11-way image classification set "grape_data" from GitHub (zs1314/Smart-grape-platform); label vocabulary: Auxerrois grape, Cabernet Franc grape, Cabernet Sauvignon grape, Chardonnay grape, Merlot grape, Muller Thurgau grape, Pinot Noir grape, Riesling grape, Sauvignon Blanc grape, Syrah grape, Tempranillo grape.

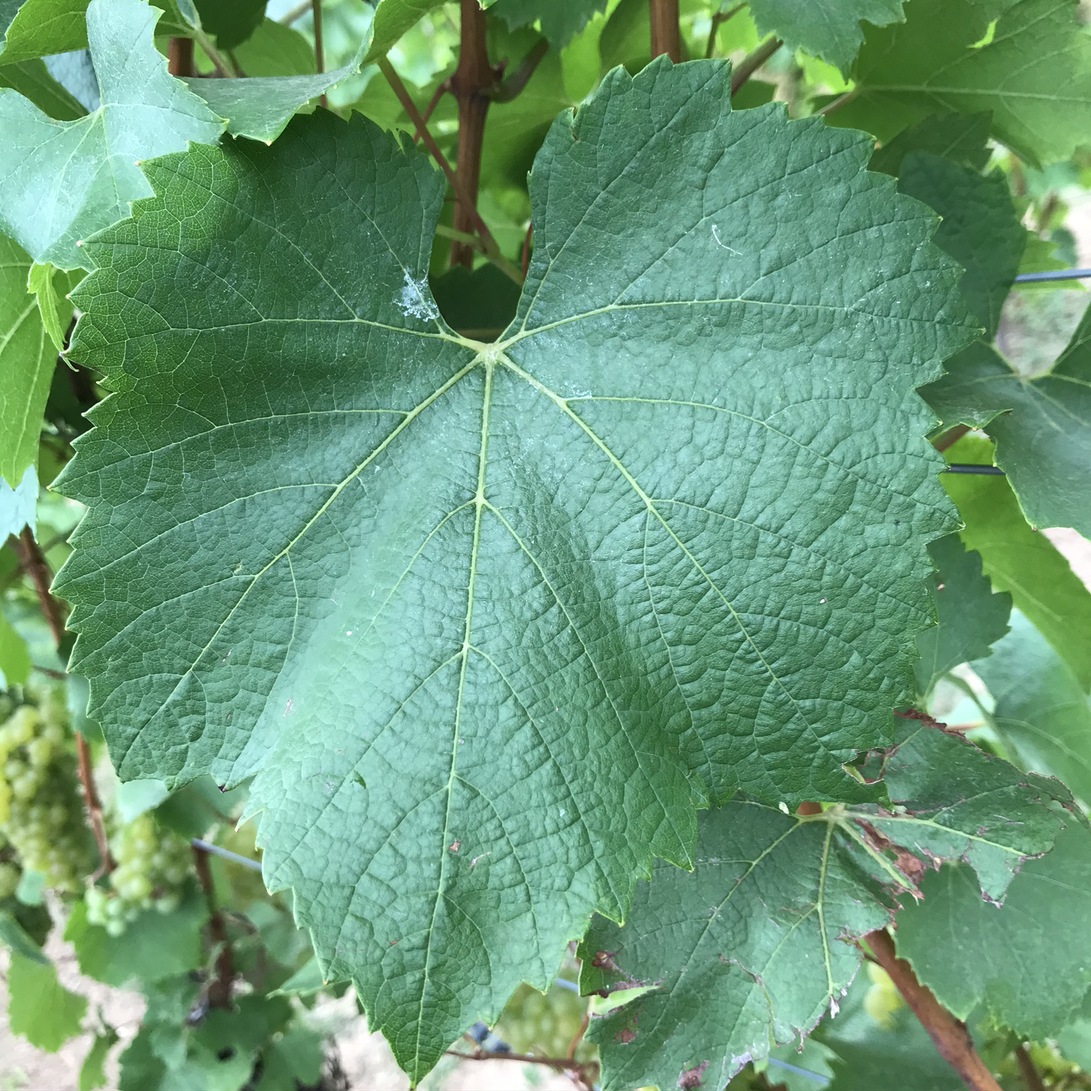
Label: Chardonnay grape

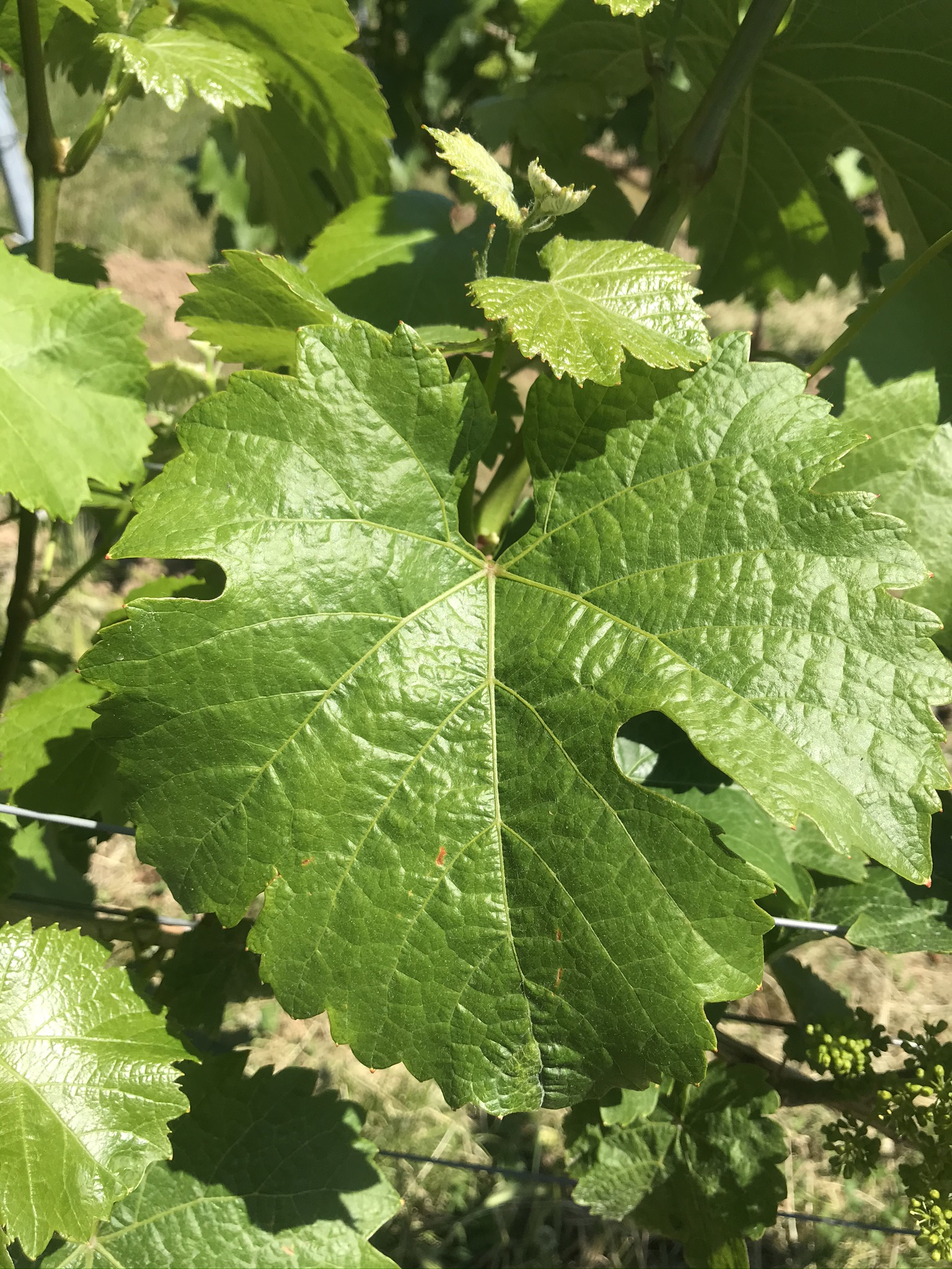
Label: Riesling grape

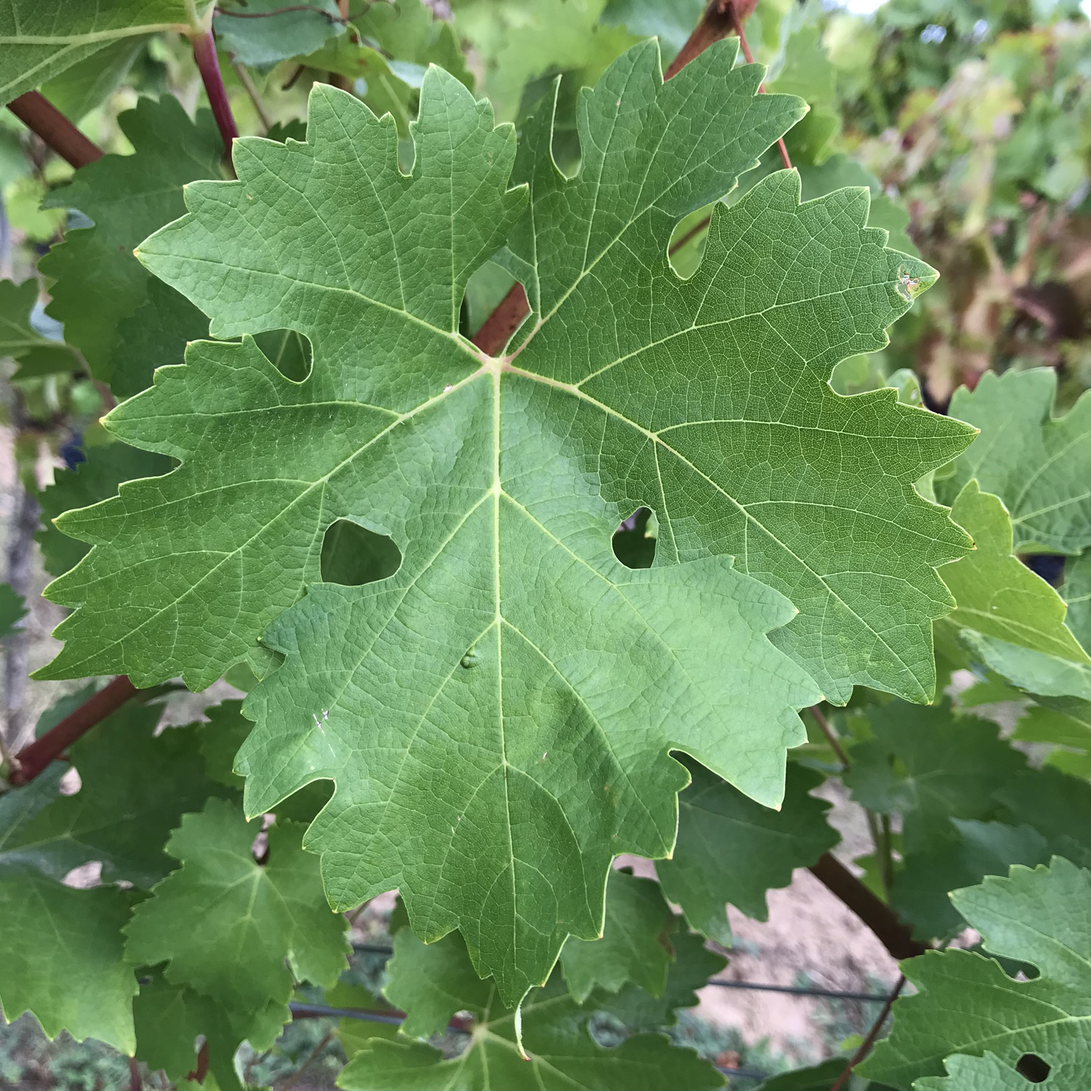
Label: Cabernet Sauvignon grape

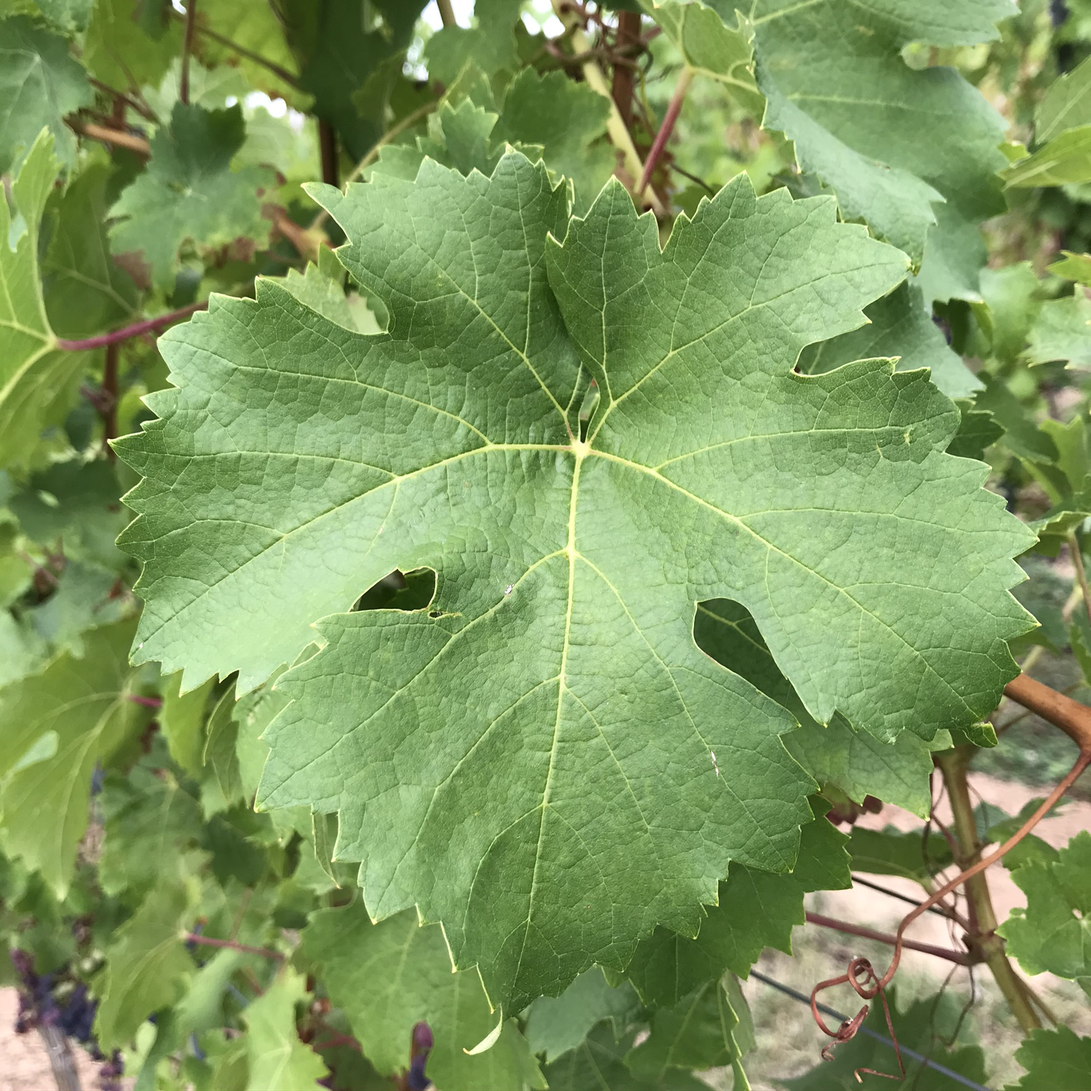
Label: Cabernet Franc grape

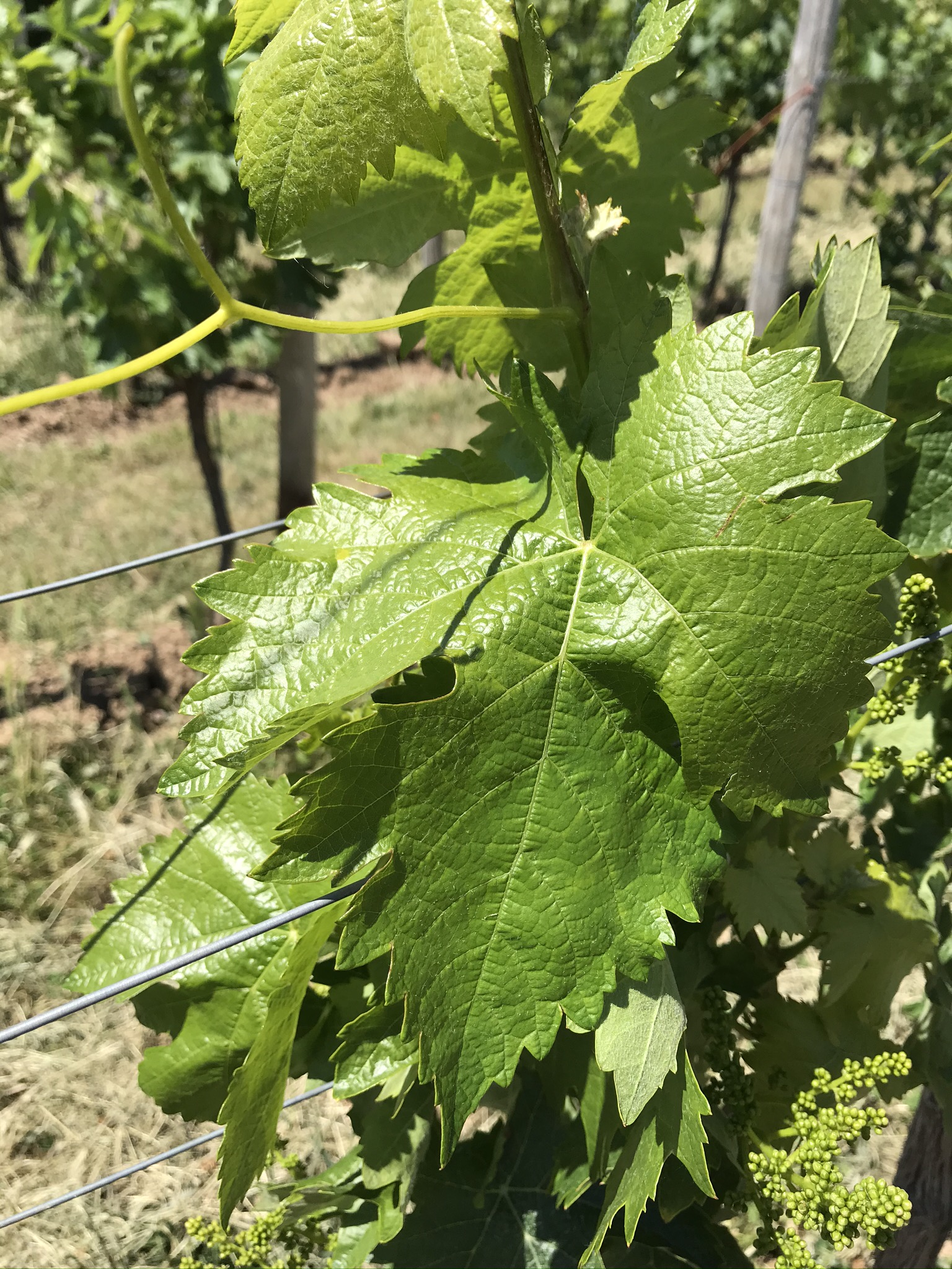
Label: Tempranillo grape

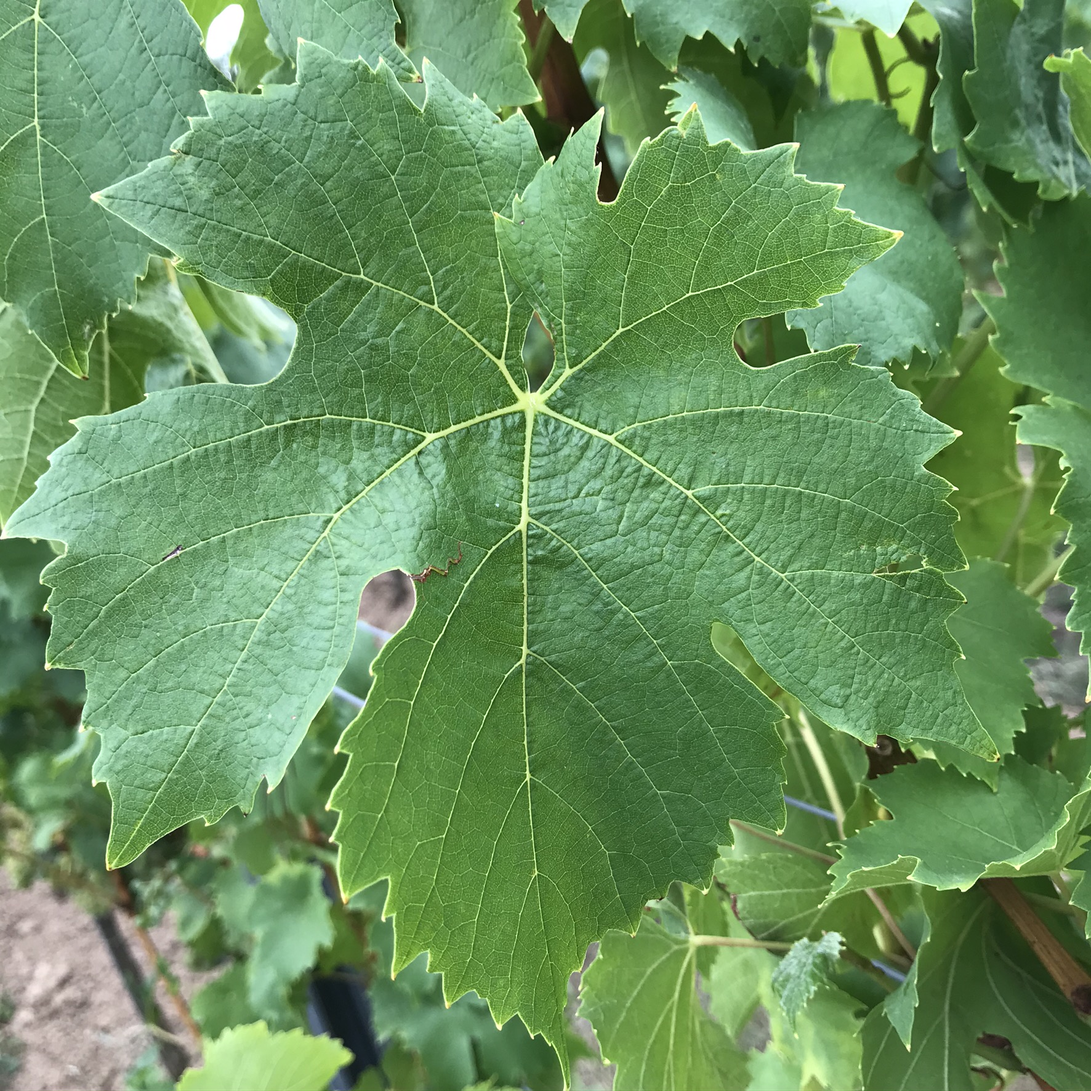
Label: Muller Thurgau grape
